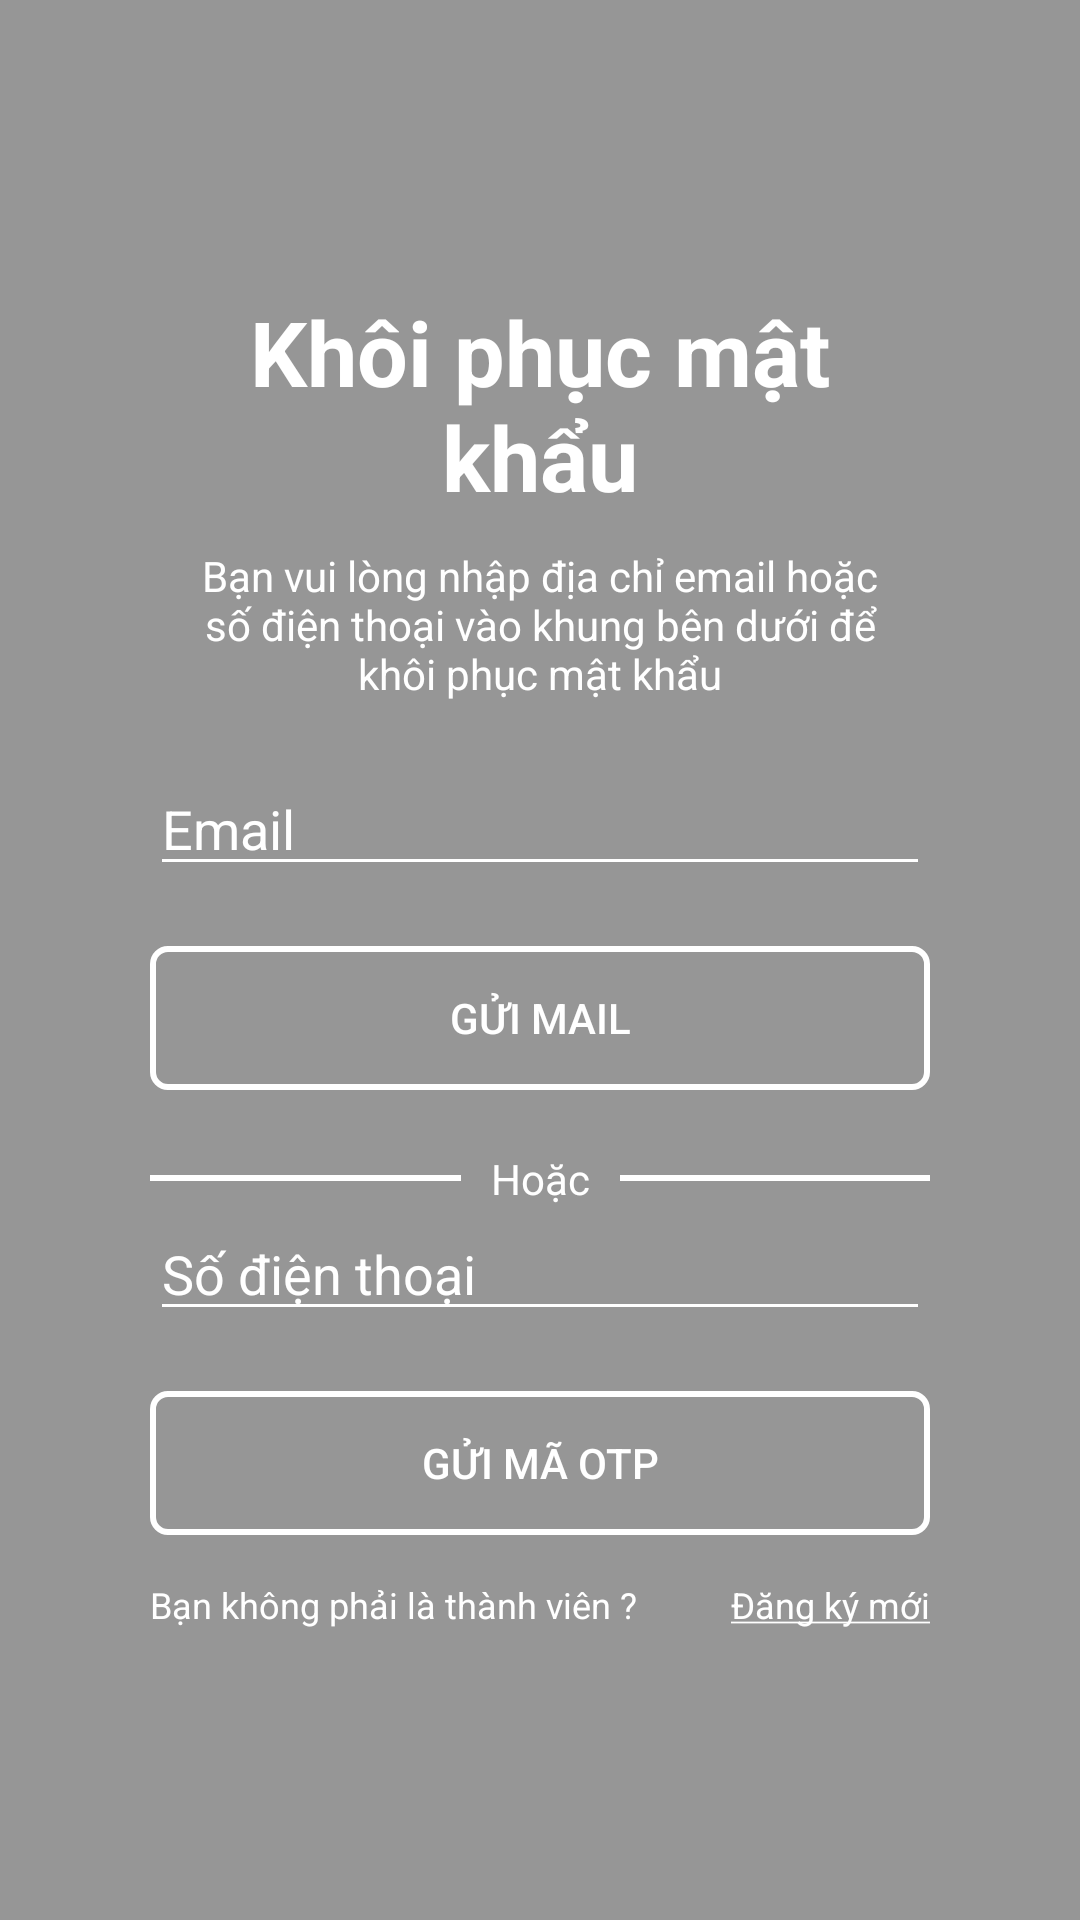

Reconstruct the res/layout file that produces this screen, plus the resources it refers to.
<!-- AndroidManifest.xml: application theme Theme.Foody2 -->
<!-- res/layout/layout_quenmatkhau.xml -->
<?xml version="1.0" encoding="utf-8"?>
<RelativeLayout xmlns:android="http://schemas.android.com/apk/res/android"
    xmlns:app="http://schemas.android.com/apk/res-auto"
    android:layout_width="match_parent"
    android:layout_height="match_parent"
    android:background="@drawable/background">

    
    <LinearLayout
        android:id="@+id/layoutKhoiPhucMK1"
        android:layout_width="match_parent"
        android:layout_height="match_parent"
        android:background="@color/transparentBackgroundDangNhap"
        android:gravity="center"
        android:orientation="vertical"
        android:paddingLeft="50dp"
        android:paddingRight="50dp">

        <TextView
            android:layout_width="match_parent"
            android:layout_height="wrap_content"
            android:text="@string/khoiphucmatkhau"
            android:textAlignment="center"
            android:textColor="@color/white"
            android:textSize="30sp"
            android:textStyle="bold" />

        <TextView
            android:layout_width="match_parent"
            android:layout_height="wrap_content"
            android:layout_margin="10dp"
            android:text="@string/chuoikhoiphucmatkhau"
            android:textAlignment="center"
            android:textColor="@color/white" />

        <EditText
            android:id="@+id/edEmailKP"
            android:layout_width="match_parent"
            android:layout_height="wrap_content"
            android:layout_marginTop="10dp"
            android:backgroundTint="@color/white"
            android:drawableLeft="@drawable/ic_email_white_24dp"
            android:drawablePadding="10dp"
            android:hint="@string/email"
            android:inputType="textEmailAddress"
            android:textColor="@color/white"
            android:textColorHint="@color/white"
            android:textColorLink="@color/white" />

        <Button
            android:id="@+id/btnGuiEmailKP"
            android:layout_width="match_parent"
            android:layout_height="wrap_content"
            android:layout_gravity="center"
            android:layout_marginTop="20dp"
            android:background="@drawable/radius_button"
            android:drawablePadding="10dp"
            android:drawableTint="@color/purple_700"
            android:paddingLeft="60dp"
            android:paddingRight="60dp"
            android:text="@string/guimail"
            android:textColor="@color/white" />

        <LinearLayout
            android:layout_width="match_parent"
            android:layout_height="wrap_content"
            android:layout_marginTop="20dp"
            android:orientation="horizontal">

            <View
                android:layout_width="match_parent"
                android:layout_height="2dp"
                android:layout_gravity="center"
                android:layout_weight="1"
                android:background="@color/white" />

            <TextView
                android:layout_width="wrap_content"
                android:layout_height="wrap_content"
                android:layout_marginLeft="10dp"
                android:layout_marginRight="10dp"
                android:text="@string/hoac"
                android:textColor="@color/white" />

            <View
                android:layout_width="match_parent"
                android:layout_height="2dp"
                android:layout_gravity="center"
                android:layout_weight="1"
                android:background="@color/white" />
        </LinearLayout>

        <EditText
            android:id="@+id/edPhone"
            android:layout_width="match_parent"
            android:layout_height="wrap_content"
            android:backgroundTint="@color/white"
            android:drawableLeft="@drawable/ic_email_white_24dp"
            android:drawablePadding="10dp"
            android:maxLength="10"
            android:hint="@string/sodienthoai"
            android:inputType="phone"
            android:textColor="@color/white"
            android:textColorHint="@color/white"
            android:textColorLink="@color/white" />

        <Button
            android:id="@+id/btnGuiOTP"
            android:layout_width="match_parent"
            android:layout_height="wrap_content"
            android:layout_gravity="center"
            android:layout_marginTop="20dp"
            android:background="@drawable/radius_button"
            android:drawablePadding="10dp"
            android:drawableTint="@color/purple_700"
            android:paddingLeft="60dp"
            android:paddingRight="60dp"
            android:text="@string/guiotp"
            android:textColor="@color/white" />

        <LinearLayout
            android:layout_width="match_parent"
            android:layout_height="wrap_content"
            android:orientation="horizontal"
            android:layout_marginTop="15dp">

            <TextView
                android:id="@+id/textView4"
                android:layout_width="wrap_content"
                android:layout_height="wrap_content"
                android:gravity="left"
                android:text="@string/chuoithanhvien"
                android:textColor="@color/white"
                android:textSize="12sp" />

            <TextView
                android:id="@+id/txtDangKyKP"
                android:layout_width="wrap_content"
                android:layout_height="wrap_content"
                android:layout_weight="1"
                android:gravity="right"
                android:text="@string/dangkymoi"
                android:textColor="@color/white"
                android:textSize="12sp" />
        </LinearLayout>

    </LinearLayout>

    
    <LinearLayout
        android:id="@+id/layoutKhoiPhucMK2"
        android:layout_width="match_parent"
        android:layout_height="match_parent"
        android:background="@color/transparentBackgroundDangNhap"
        android:gravity="center"
        android:orientation="vertical"
        android:paddingLeft="50dp"
        android:paddingRight="50dp"
        android:visibility="gone"
        >

        <TextView
            android:layout_width="match_parent"
            android:layout_height="wrap_content"
            android:text="@string/khoiphucmatkhau"
            android:textAlignment="center"
            android:textColor="@color/white"
            android:textSize="30sp"
            android:textStyle="bold" />

        <EditText
            android:id="@+id/edOTP"
            android:layout_width="match_parent"
            android:layout_height="wrap_content"
            android:layout_marginTop="10dp"
            android:backgroundTint="@color/white"
            android:drawableLeft="@drawable/baseline_phone_24"
            android:drawablePadding="10dp"
            android:maxLength="6"
            android:hint="OTP"
            android:inputType="number"
            android:textColor="@color/white"
            android:textColorHint="@color/white"
            android:textColorLink="@color/white"
            />

        <Button
            android:id="@+id/btnXacNhanOTP"
            android:layout_width="match_parent"
            android:layout_height="wrap_content"
            android:layout_gravity="center"
            android:layout_marginTop="20dp"
            android:background="@drawable/radius_button"
            android:drawablePadding="10dp"
            android:drawableTint="@color/purple_700"
            android:paddingLeft="60dp"
            android:paddingRight="60dp"
            android:text="@string/xacnhan"
            android:textColor="@color/white"
            />

        
        <LinearLayout
            android:id="@+id/khungGuiLaiOTP"
            android:layout_width="match_parent"
            android:layout_height="wrap_content"
            android:orientation="horizontal"
            android:layout_marginTop="10dp"
            android:gravity="center_vertical"
            >

            <TextView
                android:id="@+id/tvGuiLaiOTP"
                android:layout_width="wrap_content"
                android:layout_height="wrap_content"
                android:text="@string/guilaiotp"
                android:textColor="#0CD1EA"
                android:textSize="18sp"
                android:enabled="false"
                android:layout_weight="1"/>

            <TextView
                android:id="@+id/tv_countdown"
                android:layout_width="wrap_content"
                android:layout_height="wrap_content"
                android:textSize="12sp"
                android:textColor="@color/white"
                />

        </LinearLayout>

    </LinearLayout>

    
    <LinearLayout
        android:id="@+id/layoutNhapMatKhauMoi"
        android:layout_width="match_parent"
        android:layout_height="match_parent"
        android:background="@color/transparentBackgroundDangNhap"
        android:gravity="center"
        android:orientation="vertical"
        android:paddingLeft="50dp"
        android:paddingRight="50dp"
        android:visibility="gone"
        >

        <TextView
            android:layout_width="match_parent"
            android:layout_height="wrap_content"
            android:text="@string/khoiphucmatkhau"
            android:textAlignment="center"
            android:textColor="@color/white"
            android:textSize="30sp"
            android:textStyle="bold" />

        <EditText
            android:id="@+id/edMatKhauMoi"
            android:layout_width="match_parent"
            android:layout_height="wrap_content"
            android:layout_marginTop="10dp"
            android:backgroundTint="@color/white"
            android:drawableLeft="@drawable/ic_lock_outline_white_24dp"
            android:drawablePadding="10dp"
            android:hint="@string/matkhau"
            android:inputType="textPassword"
            android:textColor="@color/white"
            android:textColorHint="@color/white"
            android:textColorLink="@color/white"
            />

        <EditText
            android:id="@+id/edNhapLaiMatKhauMoi"
            android:layout_width="match_parent"
            android:layout_height="wrap_content"
            android:layout_marginTop="10dp"
            android:backgroundTint="@color/white"
            android:drawableLeft="@drawable/ic_lock_outline_white_24dp"
            android:drawablePadding="10dp"
            android:hint="@string/nhaplaimatkhau"
            android:inputType="textPassword"
            android:textColor="@color/white"
            android:textColorHint="@color/white"
            android:textColorLink="@color/white"
            />

        <Button
            android:id="@+id/btnXacNhanMatKhauMoi"
            android:layout_width="match_parent"
            android:layout_height="wrap_content"
            android:layout_gravity="center"
            android:layout_marginTop="20dp"
            android:background="@drawable/radius_button"
            android:drawablePadding="10dp"
            android:drawableTint="@color/purple_700"
            android:paddingLeft="60dp"
            android:paddingRight="60dp"
            android:text="@string/xacnhan"
            android:textColor="@color/white"
            />

    </LinearLayout>

</RelativeLayout>
<!-- resources referenced by this layout -->
<resources>
  <color name="purple_700">#cd2027</color>
  <color name="transparentBackgroundDangNhap">#66000000</color>
  <color name="white">#FFFFFFFF</color>
  <!-- drawable radius_button (drawable) -->
  <?xml version="1.0" encoding="utf-8"?>
  <selector xmlns:android="http://schemas.android.com/apk/res/android">
      <item android:state_enabled="true">
          <shape>
              <corners android:radius="5dp" />
              <stroke android:color="@color/white" android:width="2dp" />
          </shape>
      </item>
  
      <item>
          <shape>
              <solid android:color="#706C6C" />
              <corners android:radius="5dp" />
              <stroke android:color="@color/colorBackgroundTrangChu" android:width="2dp" />
          </shape>
      </item>
  </selector>
  
  
  
  
  
  
  
  <string name="chuoikhoiphucmatkhau">Bạn vui lòng nhập địa chỉ email hoặc số điện thoại vào khung bên dưới để khôi phục mật khẩu</string>
  <string name="chuoithanhvien">Bạn không phải là thành viên ?</string>
  <string name="dangkymoi"><u>Đăng ký mới</u></string>
  <string name="email">Email</string>
  <string name="guilaiotp">Gửi lại mã OTP</string>
  <string name="guimail">Gửi mail</string>
  <string name="guiotp">Gửi mã OTP</string>
  <string name="hoac">Hoặc</string>
  <string name="khoiphucmatkhau">Khôi phục mật khẩu</string>
  <string name="matkhau">Mật Khẩu</string>
  <string name="nhaplaimatkhau">Nhập lại mật khẩu</string>
  <string name="sodienthoai">Số điện thoại</string>
  <string name="xacnhan">Xác nhận</string>
  <style name="Theme.Foody2" parent="Theme.AppCompat.Light.NoActionBar">
          
          <item name="colorPrimary">@color/purple_500</item>
          <item name="colorPrimaryVariant">@color/purple_700</item>
          <item name="colorOnPrimary">@color/white</item>
          
          <item name="colorSecondary">@color/teal_200</item>
          <item name="colorSecondaryVariant">@color/teal_700</item>
          <item name="colorOnSecondary">@color/black</item>
          
          <item name="android:statusBarColor">?attr/colorPrimaryVariant</item>
          
  
          
          <item name="android:colorControlNormal">@color/white</item>
      </style>
  <color name="colorBackgroundTrangChu">#CCC</color>
  <color name="purple_500">#FF6200EE</color>
  <color name="teal_200">#FF03DAC5</color>
  <color name="teal_700">#FF018786</color>
  <color name="black">#FF000000</color>
</resources>
